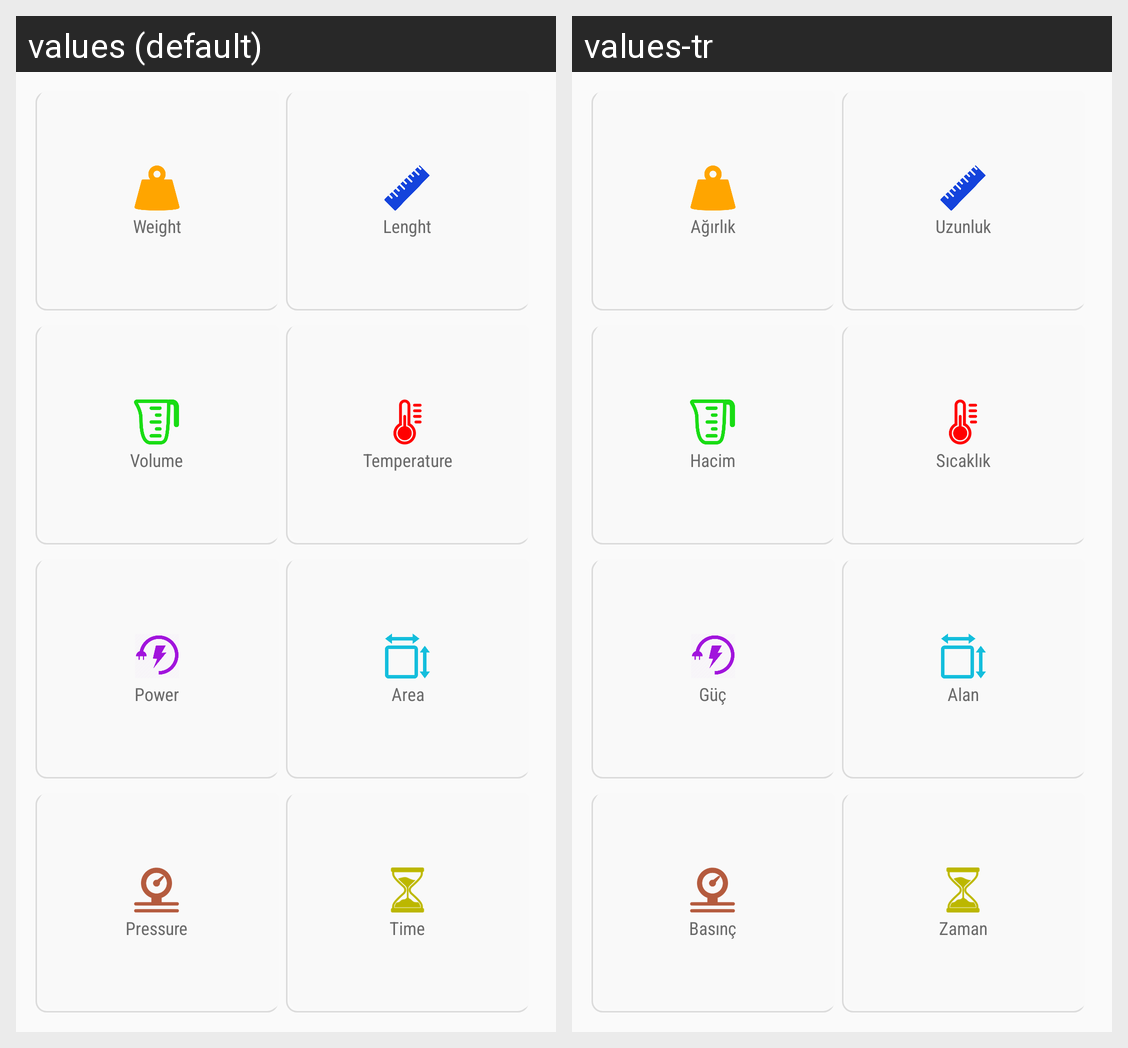

For this localized Android screen grid, give each drawn string resource with its value in every locale shown.
Android screen res/layout/fragment_unit_converter.xml rendered under 2 locales, left to right: values (default), values-tr. Device: Nexus 5 (rendered at 1080×1920; each locale shown at half size, 540×960, under a caption strip naming it); theme AppTheme.NoActionBar.
Strings drawn on this screen, with the default value and each locale's value (text and hints the layout hard-codes, and strings that could not be matched under every locale, appear in the picture but are not listed):

Weight
  values: Weight
  values-tr: Ağırlık

Length
  values: Lenght
  values-tr: Uzunluk

Volume
  values: Volume
  values-tr: Hacim

Temperature
  values: Temperature
  values-tr: Sıcaklık

Power
  values: Power
  values-tr: Güç

Area
  values: Area
  values-tr: Alan

Pressure
  values: Pressure
  values-tr: Basınç

Time
  values: Time
  values-tr: Zaman
